Run: headless pygame with SDL's dummy video driver; simulated clock (each Clock.tick advances the game by its frame time, no real sleeping); random seed 0; keys injected as events and as key.get_pressed() state; no mouse input.
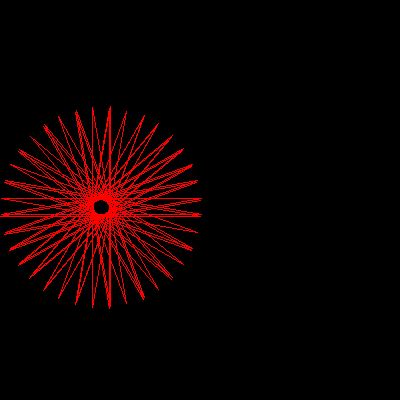
Frame 1 of 4 · flips 1–60 · no input
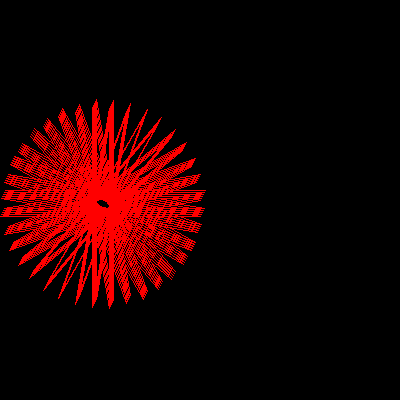
Frame 2 of 4 · flips 61–180 · tapped SPACE, RETURN · held RIGHT (→), D
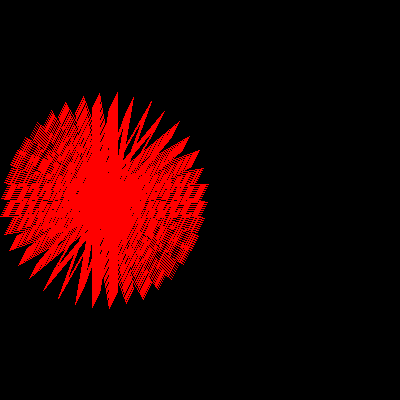
Frame 3 of 4 · flips 181–300 · held DOWN (↓), S
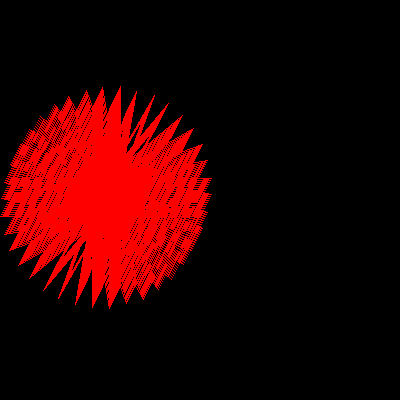
Frame 4 of 4 · flips 301–420 · held LEFT (←), A, UP (↑), W

The pygame program that drew these frames:

import pygame
import sys

# Initialize Pygame
pygame.init()

# Set up display
width, height = 400, 400
screen = pygame.display.set_mode((width, height))
pygame.display.set_caption("Pygame Padlock")

# Colors
red = (255, 0, 0)
yellow = (255, 255, 0)

# Padlock parameters
side_length = 200
angle = 170
iterations = 0

# Starting position
x, y = width // 2, height // 2

# Main game loop
while True:
    for event in pygame.event.get():
        if event.type == pygame.QUIT:
            pygame.quit()
            sys.exit()

    # Draw the pattern
    pygame.draw.line(screen, red, (x, y), (x + int(side_length * pygame.math.Vector2(1, 0).rotate(angle).x), y + int(side_length * pygame.math.Vector2(1, 0).rotate(angle).y)))

    # Calculate new position and angle
    x += int(side_length * pygame.math.Vector2(1, 0).rotate(angle).x)
    y += int(side_length * pygame.math.Vector2(1, 0).rotate(angle).y)

    # Update the angle
    angle = (angle + 170) % 360

    # Check for completion
    iterations += 1
    if iterations >= 3000:
        break

    # Update the display
    pygame.display.flip()

# Control the frame rate
pygame.time.delay(2000)  # Delay for 2 seconds before quitting
pygame.quit()
sys.exit()
